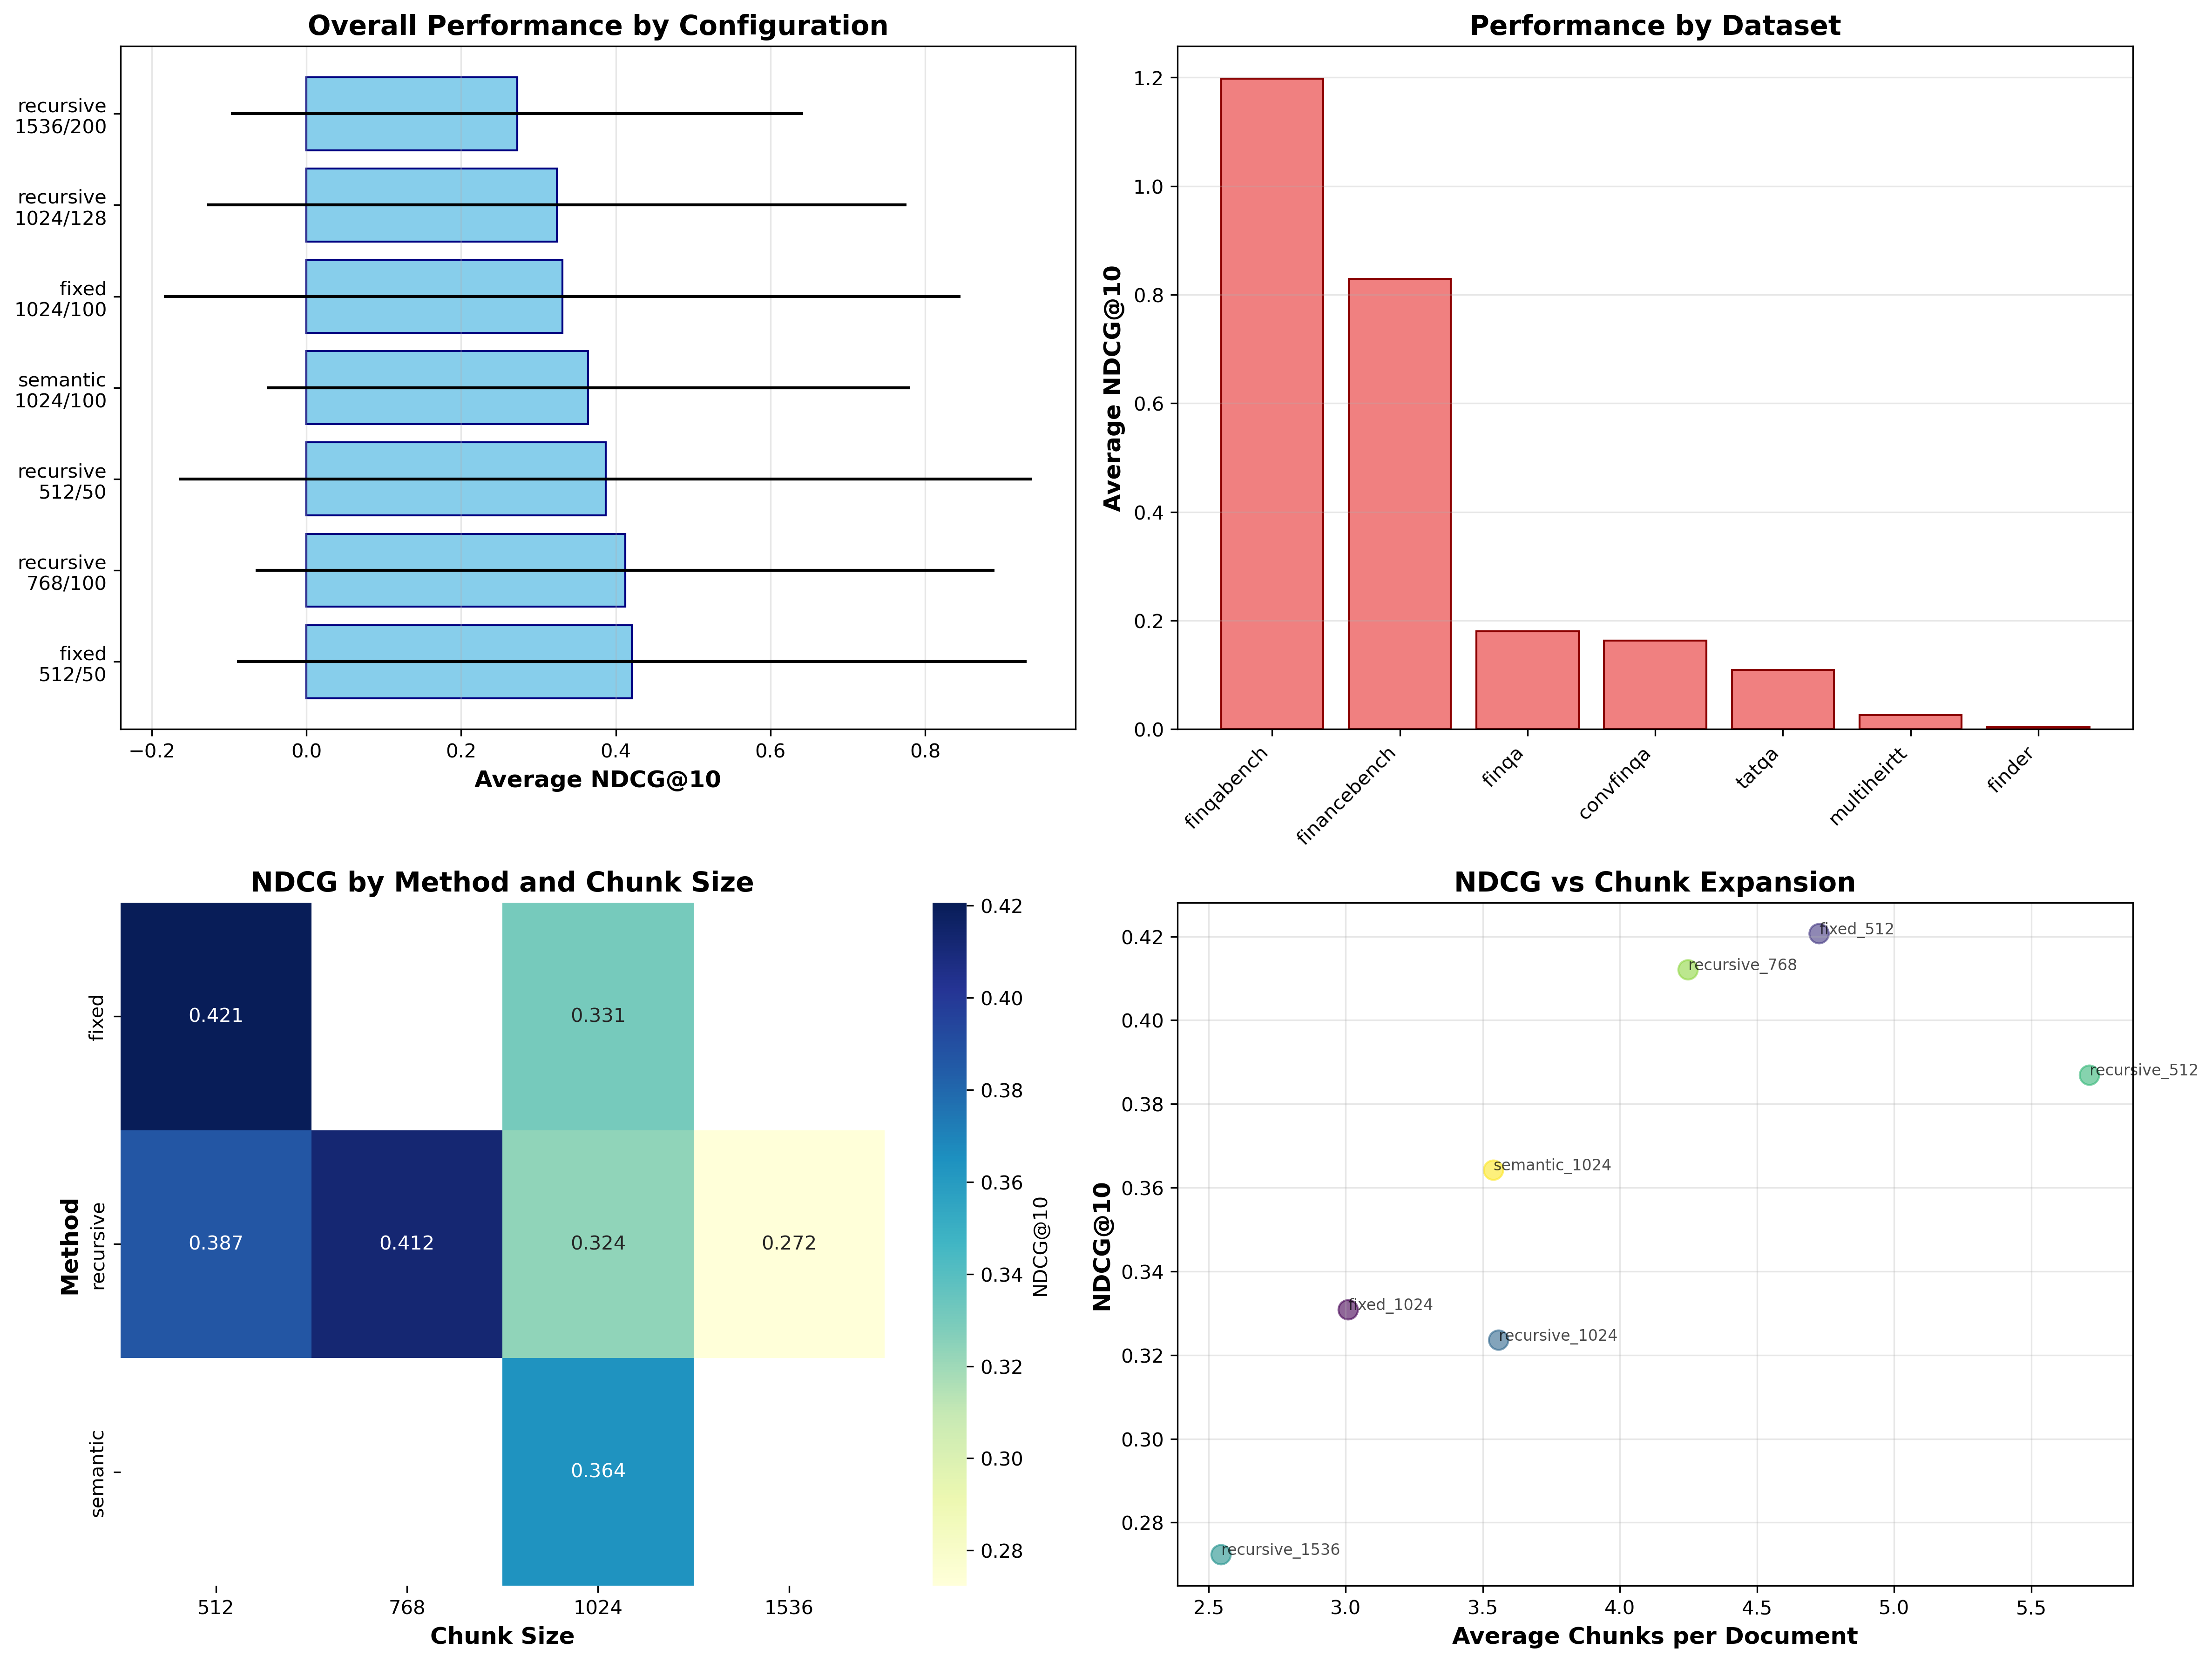

Values plotted in this chart, from the file beside it:
dataset, method, chunk_size, chunk_overlap, mean_ndcg, std_ndcg, num_queries, num_chunks, avg_chunks_per_doc, config
convfinqa, recursive, 512, 50, 0.1019, 0.2775, 16, 5362, 10.72, recursive_512
convfinqa, recursive, 768, 100, 0.2207, 0.4675, 12, 3769, 7.538, recursive_768
convfinqa, recursive, 1024, 128, 0.06252, 0.1724, 15, 3040, 6.08, recursive_1024
convfinqa, recursive, 1536, 200, 0.0977, 0.2508, 19, 2136, 4.272, recursive_1536
convfinqa, fixed, 512, 50, 0.4149, 0.8531, 10, 4258, 8.516, fixed_512
convfinqa, fixed, 1024, 100, 0.06261, 0.1983, 19, 2456, 4.912, fixed_1024
convfinqa, semantic, 1024, 100, 0.1844, 0.3922, 15, 3019, 6.038, semantic_1024
financebench, recursive, 512, 50, 0.877, 0.3451, 22, 641, 3.561, recursive_512
financebench, recursive, 768, 100, 0.8376, 0.2684, 15, 457, 2.539, recursive_768
financebench, recursive, 1024, 128, 0.8942, 0.2877, 17, 371, 2.061, recursive_1024
financebench, recursive, 1536, 200, 0.7413, 0.284, 22, 274, 1.522, recursive_1536
financebench, fixed, 512, 50, 0.7649, 0.2285, 21, 610, 3.389, fixed_512
financebench, fixed, 1024, 100, 0.9785, 0.3257, 14, 357, 1.983, fixed_1024
financebench, semantic, 1024, 100, 0.7081, 0.1923, 14, 368, 2.044, semantic_1024
finder, recursive, 512, 50, 0.01627, 0.05395, 12, 1156, 2.312, recursive_512
finder, recursive, 768, 100, 0.0, 0.0, 14, 799, 1.598, recursive_768
finder, recursive, 1024, 128, 0.01148, 0.04593, 17, 652, 1.304, recursive_1024
finder, recursive, 1536, 200, 0.0, 0.0, 11, 556, 1.112, recursive_1536
finder, fixed, 512, 50, 0.0, 0.0, 16, 888, 1.776, fixed_512
finder, fixed, 1024, 100, 0.0, 0.0, 14, 587, 1.174, fixed_1024
finder, semantic, 1024, 100, 0.0, 0.0, 19, 651, 1.302, semantic_1024
finqa, recursive, 512, 50, 0.1441, 0.5272, 19, 5295, 10.59, recursive_512
finqa, recursive, 768, 100, 0.3146, 0.633, 14, 3694, 7.388, recursive_768
finqa, recursive, 1024, 128, 0.1041, 0.2946, 15, 2960, 5.92, recursive_1024
finqa, recursive, 1536, 200, 0.08333, 0.2764, 12, 2093, 4.186, recursive_1536
finqa, fixed, 512, 50, 0.3425, 0.7458, 9, 4196, 8.392, fixed_512
finqa, fixed, 1024, 100, 0.06667, 0.2494, 15, 2383, 4.766, fixed_1024
finqa, semantic, 1024, 100, 0.2083, 0.4769, 12, 2941, 5.882, semantic_1024
finqabench, recursive, 512, 50, 1.436, 0.7307, 17, 328, 3.565, recursive_512
finqabench, recursive, 768, 100, 1.295, 0.6479, 13, 253, 2.75, recursive_768
finqabench, recursive, 1024, 128, 1.065, 0.5728, 15, 204, 2.217, recursive_1024
finqabench, recursive, 1536, 200, 0.8728, 0.5491, 12, 156, 1.696, recursive_1536
finqabench, fixed, 512, 50, 1.388, 0.6748, 20, 315, 3.424, fixed_512
finqabench, fixed, 1024, 100, 1.18, 0.5422, 13, 198, 2.152, fixed_1024
finqabench, semantic, 1024, 100, 1.148, 0.6146, 19, 203, 2.207, semantic_1024
multiheirtt, recursive, 512, 50, 0.02585, 0.07533, 16, 2773, 5.546, recursive_512
multiheirtt, recursive, 768, 100, 0.04654, 0.1544, 12, 2141, 4.282, recursive_768
multiheirtt, recursive, 1024, 128, 0.0363, 0.1026, 15, 1854, 3.708, recursive_1024
multiheirtt, recursive, 1536, 200, 0.0, 0.0, 16, 1279, 2.558, recursive_1536
multiheirtt, fixed, 512, 50, 0.007904, 0.03061, 16, 2548, 5.096, fixed_512
multiheirtt, fixed, 1024, 100, 0.02788, 0.1005, 14, 1801, 3.602, fixed_1024
multiheirtt, semantic, 1024, 100, 0.04023, 0.1392, 19, 1843, 3.686, semantic_1024
tatqa, recursive, 512, 50, 0.1071, 0.2789, 14, 1845, 3.69, recursive_512
tatqa, recursive, 768, 100, 0.1696, 0.5756, 21, 1823, 3.646, recursive_768
tatqa, recursive, 1024, 128, 0.09091, 0.2875, 11, 1807, 3.614, recursive_1024
tatqa, recursive, 1536, 200, 0.1111, 0.3143, 9, 1236, 2.472, recursive_1536
tatqa, fixed, 512, 50, 0.02632, 0.1116, 19, 1247, 2.494, fixed_512
tatqa, fixed, 1024, 100, 0.0, 0.0, 14, 1237, 2.474, fixed_1024
tatqa, semantic, 1024, 100, 0.2605, 0.4837, 13, 1807, 3.614, semantic_1024
